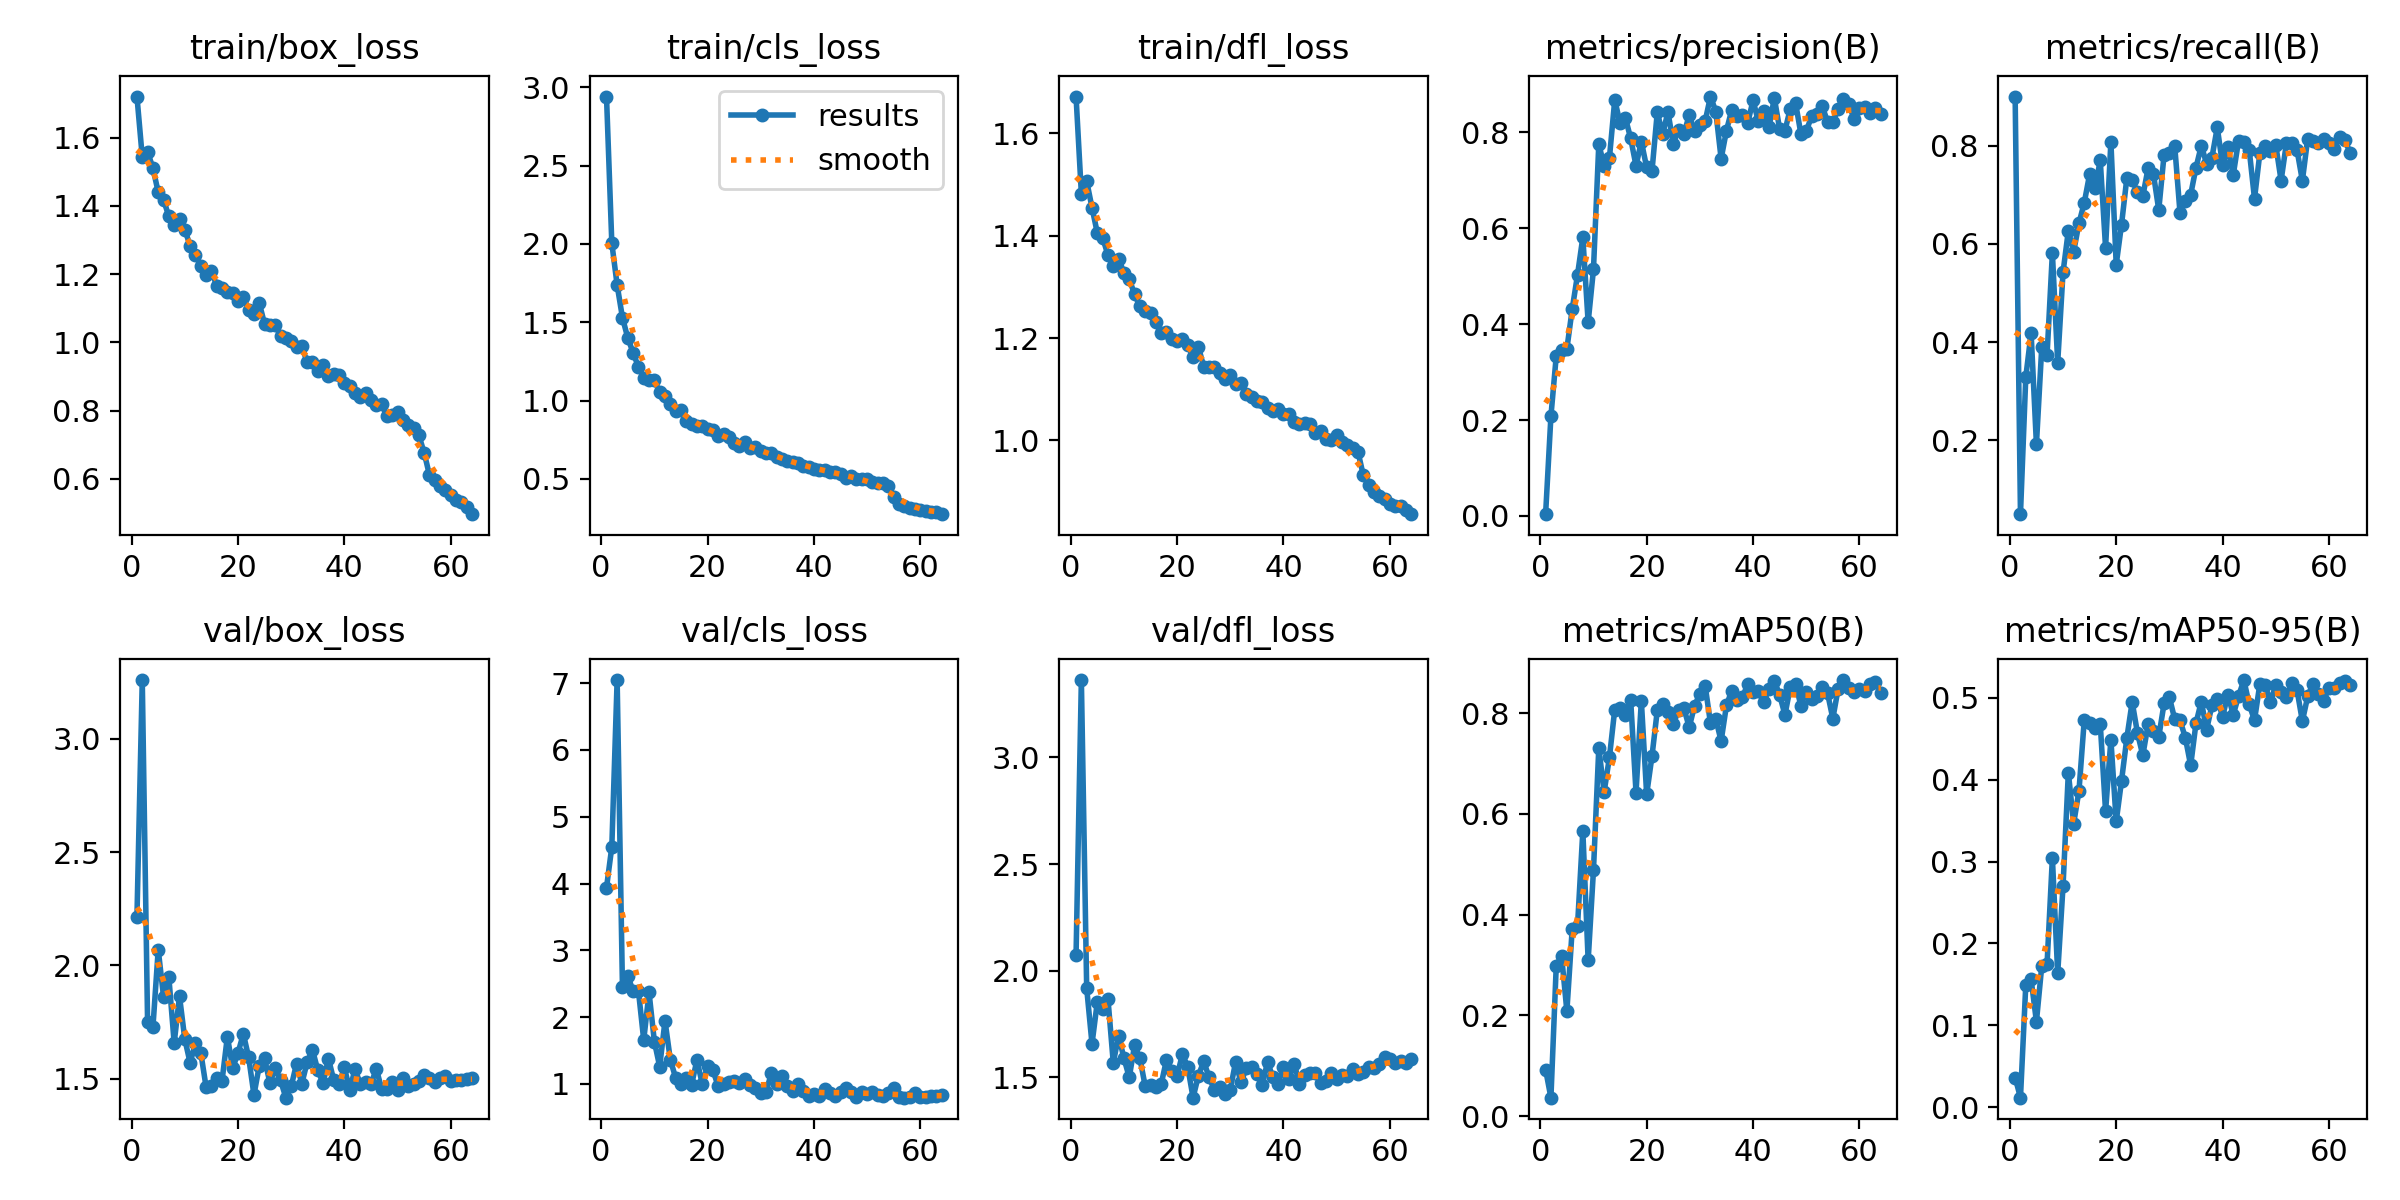

Source data for this figure (header and first rows):
epoch, train/box_loss, train/cls_loss, train/dfl_loss, metrics/precision(B), metrics/recall(B), metrics/mAP50(B), metrics/mAP50-95(B), val/box_loss, val/cls_loss, val/dfl_loss, lr/pg0, lr/pg1, lr/pg2
1, 1.72, 2.941, 1.672, 0.0038, 0.9, 0.09238, 0.03622, 2.215, 3.937, 2.072, 0.0006471, 0.0006471, 0.0006471
2, 1.543, 2.005, 1.482, 0.2081, 0.05, 0.03651, 0.01158, 3.26, 4.549, 3.363, 0.001293, 0.001293, 0.001293
3, 1.558, 1.737, 1.506, 0.3332, 0.329, 0.2977, 0.1492, 1.749, 7.046, 1.918, 0.001919, 0.001919, 0.001919
4, 1.511, 1.529, 1.455, 0.3465, 0.4187, 0.3189, 0.1562, 1.726, 2.445, 1.657, 0.001907, 0.001907, 0.001907
5, 1.44, 1.4, 1.405, 0.3485, 0.1921, 0.2084, 0.1046, 2.07, 2.612, 1.854, 0.001876, 0.001876, 0.001876
6, 1.418, 1.305, 1.396, 0.4314, 0.3895, 0.3714, 0.1722, 1.862, 2.395, 1.822, 0.001845, 0.001845, 0.001845
7, 1.369, 1.215, 1.362, 0.503, 0.3737, 0.3775, 0.1749, 1.947, 2.396, 1.867, 0.001814, 0.001814, 0.001814
8, 1.345, 1.146, 1.34, 0.5814, 0.5816, 0.5663, 0.3046, 1.657, 1.657, 1.568, 0.001783, 0.001783, 0.001783
9, 1.363, 1.133, 1.355, 0.404, 0.3585, 0.3091, 0.1633, 1.864, 2.37, 1.695, 0.001752, 0.001752, 0.001752
10, 1.33, 1.129, 1.328, 0.5142, 0.5421, 0.4884, 0.2698, 1.674, 1.634, 1.59, 0.001722, 0.001722, 0.001722
11, 1.283, 1.052, 1.315, 0.7754, 0.6268, 0.7308, 0.4087, 1.57, 1.259, 1.5, 0.001691, 0.001691, 0.001691
12, 1.257, 1.026, 1.285, 0.731, 0.5842, 0.6437, 0.3464, 1.657, 1.944, 1.649, 0.00166, 0.00166, 0.00166
13, 1.224, 0.9753, 1.262, 0.7468, 0.6421, 0.7124, 0.3865, 1.615, 1.363, 1.59, 0.001629, 0.001629, 0.001629
14, 1.198, 0.9319, 1.253, 0.8677, 0.6842, 0.8074, 0.4734, 1.463, 1.091, 1.458, 0.001598, 0.001598, 0.001598
15, 1.21, 0.9375, 1.249, 0.8197, 0.7418, 0.8109, 0.4692, 1.468, 1.005, 1.462, 0.001567, 0.001567, 0.001567
16, 1.165, 0.8681, 1.231, 0.8304, 0.7132, 0.7959, 0.4628, 1.504, 1.091, 1.455, 0.001536, 0.001536, 0.001536
17, 1.161, 0.8525, 1.21, 0.7874, 0.7699, 0.8254, 0.4681, 1.491, 0.987, 1.467, 0.001505, 0.001505, 0.001505
18, 1.147, 0.8397, 1.212, 0.7305, 0.5922, 0.6425, 0.3613, 1.686, 1.359, 1.582, 0.001474, 0.001474, 0.001474
19, 1.145, 0.8347, 1.197, 0.7811, 0.8079, 0.8248, 0.4488, 1.547, 1.001, 1.529, 0.001443, 0.001443, 0.001443
20, 1.121, 0.8161, 1.194, 0.7271, 0.5579, 0.639, 0.3491, 1.614, 1.263, 1.506, 0.001412, 0.001412, 0.001412
21, 1.133, 0.8131, 1.199, 0.7193, 0.6395, 0.7149, 0.3986, 1.698, 1.208, 1.609, 0.001381, 0.001381, 0.001381
22, 1.096, 0.7756, 1.186, 0.8424, 0.7342, 0.8059, 0.4509, 1.594, 0.9648, 1.549, 0.00135, 0.00135, 0.00135
23, 1.083, 0.7852, 1.164, 0.7961, 0.7295, 0.8177, 0.495, 1.428, 0.9961, 1.405, 0.001319, 0.001319, 0.001319
24, 1.115, 0.7644, 1.183, 0.8428, 0.7053, 0.8033, 0.4569, 1.558, 1.027, 1.508, 0.001288, 0.001288, 0.001288
25, 1.053, 0.7259, 1.144, 0.7768, 0.6974, 0.7781, 0.4298, 1.589, 1.041, 1.575, 0.001257, 0.001257, 0.001257
26, 1.051, 0.7117, 1.144, 0.806, 0.7543, 0.8065, 0.4675, 1.48, 1.015, 1.501, 0.001227, 0.001227, 0.001227
27, 1.051, 0.7322, 1.143, 0.7977, 0.7421, 0.8101, 0.4593, 1.546, 1.074, 1.441, 0.001196, 0.001196, 0.001196
28, 1.019, 0.6949, 1.132, 0.8357, 0.6692, 0.7724, 0.4523, 1.492, 0.9808, 1.455, 0.001165, 0.001165, 0.001165
29, 1.014, 0.704, 1.12, 0.8023, 0.7816, 0.8147, 0.4931, 1.416, 0.9361, 1.419, 0.001134, 0.001134, 0.001134
30, 1.003, 0.676, 1.127, 0.8165, 0.7848, 0.8384, 0.5007, 1.466, 0.8711, 1.442, 0.001103, 0.001103, 0.001103
31, 0.9865, 0.6661, 1.109, 0.8238, 0.7995, 0.8548, 0.4739, 1.566, 0.8854, 1.573, 0.001072, 0.001072, 0.001072
32, 0.9888, 0.6651, 1.113, 0.8749, 0.6624, 0.78, 0.4725, 1.479, 1.161, 1.477, 0.001041, 0.001041, 0.001041
33, 0.9413, 0.642, 1.09, 0.8437, 0.6868, 0.7885, 0.4513, 1.572, 0.9986, 1.542, 0.00101, 0.00101, 0.00101
34, 0.9438, 0.6251, 1.085, 0.7452, 0.7004, 0.7449, 0.4174, 1.627, 1.123, 1.551, 0.0009791, 0.0009791, 0.0009791
35, 0.9151, 0.6118, 1.077, 0.8037, 0.7553, 0.8156, 0.4691, 1.537, 0.9707, 1.513, 0.0009481, 0.0009481, 0.0009481
36, 0.9333, 0.6096, 1.074, 0.8475, 0.8, 0.845, 0.4955, 1.48, 0.8934, 1.463, 0.0009172, 0.0009172, 0.0009172
37, 0.9019, 0.5997, 1.063, 0.8353, 0.7632, 0.8266, 0.4613, 1.589, 0.9971, 1.573, 0.0008862, 0.0008862, 0.0008862
38, 0.9085, 0.5805, 1.058, 0.8356, 0.7759, 0.8319, 0.4909, 1.493, 0.8922, 1.5, 0.0008553, 0.0008553, 0.0008553
39, 0.9046, 0.5756, 1.062, 0.8196, 0.8371, 0.8577, 0.4991, 1.474, 0.8117, 1.47, 0.0008244, 0.0008244, 0.0008244
40, 0.882, 0.5609, 1.052, 0.8669, 0.7605, 0.8417, 0.477, 1.55, 0.847, 1.55, 0.0007934, 0.0007934, 0.0007934
41, 0.8723, 0.5592, 1.052, 0.8232, 0.7965, 0.8437, 0.5041, 1.45, 0.8219, 1.492, 0.0007625, 0.0007625, 0.0007625
42, 0.8505, 0.5569, 1.037, 0.844, 0.7403, 0.822, 0.4793, 1.543, 0.9184, 1.565, 0.0007316, 0.0007316, 0.0007316
43, 0.8387, 0.543, 1.032, 0.8105, 0.8102, 0.849, 0.5021, 1.475, 0.8648, 1.471, 0.0007006, 0.0007006, 0.0007006
44, 0.8528, 0.5459, 1.033, 0.872, 0.8071, 0.8649, 0.5217, 1.485, 0.8166, 1.513, 0.0006697, 0.0006697, 0.0006697
45, 0.8317, 0.5334, 1.031, 0.8073, 0.7921, 0.8365, 0.492, 1.475, 0.8845, 1.518, 0.0006387, 0.0006387, 0.0006387
46, 0.8173, 0.5066, 1.014, 0.8036, 0.6921, 0.7969, 0.4727, 1.544, 0.9406, 1.519, 0.0006078, 0.0006078, 0.0006078
47, 0.8183, 0.5175, 1.018, 0.8493, 0.7842, 0.8521, 0.5166, 1.454, 0.8863, 1.472, 0.0005769, 0.0005769, 0.0005769
48, 0.7847, 0.4973, 1.004, 0.8611, 0.7992, 0.8588, 0.5153, 1.456, 0.7983, 1.481, 0.0005459, 0.0005459, 0.0005459
49, 0.7871, 0.4989, 1, 0.7971, 0.7895, 0.8149, 0.4944, 1.487, 0.8771, 1.52, 0.000515, 0.000515, 0.000515
50, 0.7957, 0.4965, 1.01, 0.8024, 0.8014, 0.8425, 0.5162, 1.452, 0.8566, 1.492, 0.0004841, 0.0004841, 0.0004841
51, 0.7728, 0.4794, 0.9975, 0.8336, 0.7289, 0.8282, 0.5073, 1.501, 0.8844, 1.511, 0.0004531, 0.0004531, 0.0004531
52, 0.7578, 0.4722, 0.9909, 0.8382, 0.8053, 0.8345, 0.501, 1.467, 0.8336, 1.507, 0.0004222, 0.0004222, 0.0004222
53, 0.7485, 0.4727, 0.9848, 0.8555, 0.8053, 0.8519, 0.5178, 1.476, 0.8153, 1.539, 0.0003912, 0.0003912, 0.0003912
54, 0.7276, 0.4566, 0.9781, 0.8222, 0.7908, 0.8403, 0.5093, 1.489, 0.8621, 1.515, 0.0003603, 0.0003603, 0.0003603
55, 0.6764, 0.3858, 0.9321, 0.8219, 0.7287, 0.7895, 0.4715, 1.517, 0.9372, 1.527, 0.0003294, 0.0003294, 0.0003294
56, 0.6108, 0.337, 0.9126, 0.849, 0.814, 0.8488, 0.5017, 1.502, 0.8061, 1.547, 0.0002984, 0.0002984, 0.0002984
57, 0.5965, 0.3245, 0.8992, 0.8697, 0.8105, 0.866, 0.5172, 1.486, 0.7942, 1.542, 0.0002675, 0.0002675, 0.0002675
58, 0.5802, 0.3165, 0.8916, 0.8587, 0.8053, 0.8495, 0.5045, 1.502, 0.8087, 1.56, 0.0002366, 0.0002366, 0.0002366
59, 0.5682, 0.307, 0.8863, 0.8284, 0.813, 0.8417, 0.4967, 1.51, 0.8592, 1.594, 0.0002056, 0.0002056, 0.0002056
60, 0.554, 0.3013, 0.8754, 0.852, 0.8053, 0.8475, 0.5123, 1.488, 0.8055, 1.586, 0.0001747, 0.0001747, 0.0001747
... 4 more rows
